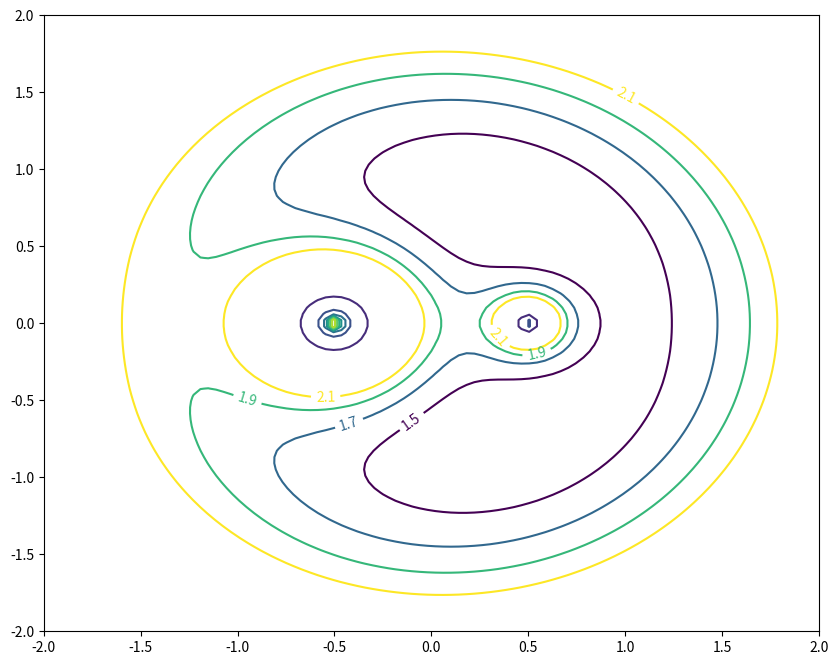

Write the Python code that produced this figure. (Note: this script raises an exception after producing the figure.)
import numpy as np
import matplotlib.pyplot as plt
import matplotlib.cm as cm

xs=np.linspace(-2,2,100)
ys=np.linspace(-2,2,100)
xg,yg=np.meshgrid(xs,ys)

m1=0.8
m2=0.2
x1=0.5
x2=0.5
U=m1/np.sqrt((xg+x1)**2+yg**2)+m2/np.sqrt((xg-x2)**2+yg**2)+0.5*(m1+m2)*(xg**2+yg**2)
fig=plt.figure(figsize=(10,8))
ax=fig.gca()
contourplot1=ax.contour(xg,yg,U)

contourplot2=ax.contour(xg,yg,U,np.arange(1.5,2.11,0.2))
ax.clabel(contourplot2)

fig=plt.figure(figsize=(13,8))
ax=fig.gca(projection="3d")
surf=ax.plot_surface(xg,yg,U,cmap=cm.viridis)
fig.colorbar(surf,shrink=0.4,aspect=5,pad=0.1)

BinaryStars=plt.imread("BinaryStarsAlbireo.jpg")
fig=plt.figure(figsize=(10,8))
plt.imshow(BinaryStars)
plt.title("Binary Star system Albireo:")
plt.axis("off")